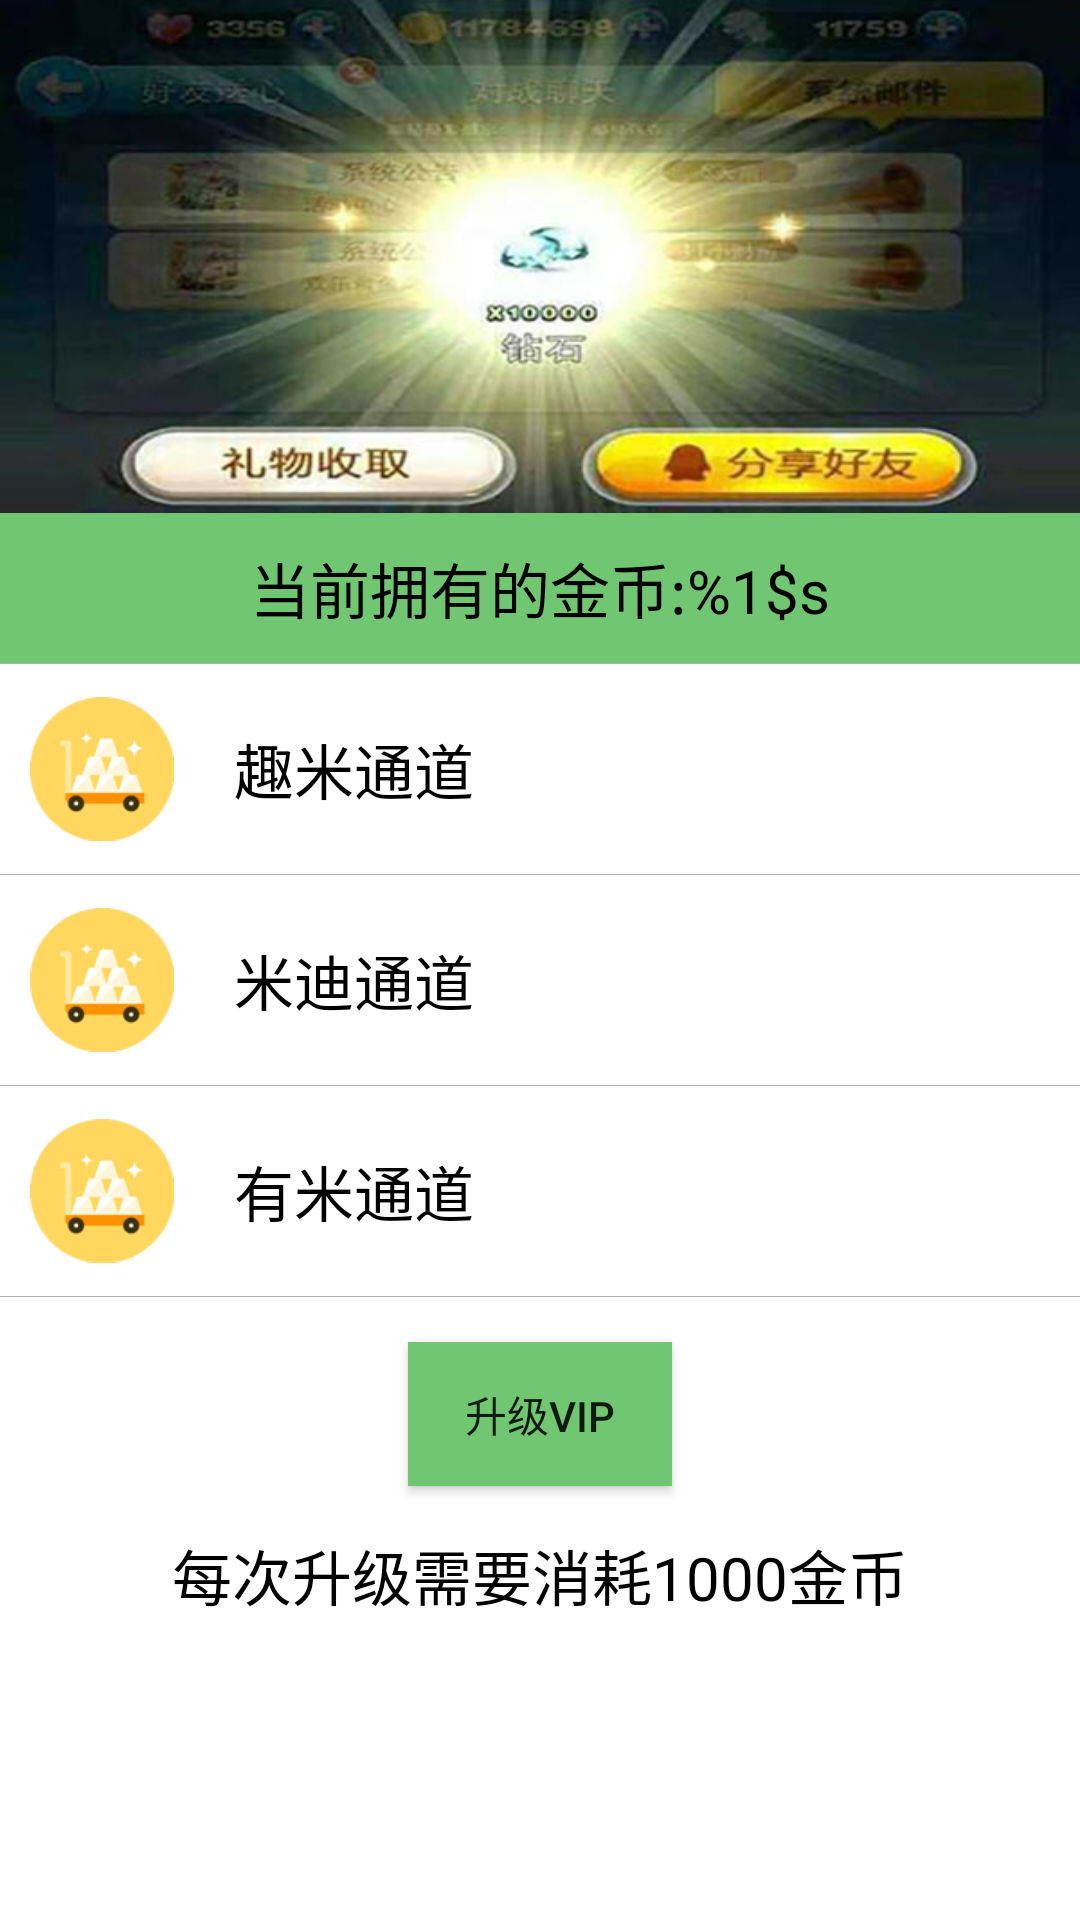

The Android layout XML behind this screen, and the referenced resources:
<!-- AndroidManifest.xml: fallback theme Theme.MaterialComponents.DayNight.NoActionBar -->
<!-- res/layout/score.xml -->
<?xml version="1.0" encoding="utf-8"?>

<LinearLayout xmlns:android="http://schemas.android.com/apk/res/android"
    android:layout_width="match_parent"
    android:layout_height="match_parent"
    android:background="#FFFFFF"
    android:orientation="vertical" >

    <ImageView
        android:layout_width="fill_parent"
        android:layout_height="wrap_content"
        android:layout_marginTop="0dp"
        android:scaleType="fitXY"
        android:src="@drawable/title" />

    <ScrollView
        android:layout_width="fill_parent"
        android:layout_height="wrap_content"
        android:scrollbars="none" >

        <LinearLayout
            android:layout_width="fill_parent"
            android:layout_height="wrap_content"
            android:orientation="vertical" >

            <TextView
                android:id="@+id/gold"
                android:layout_width="fill_parent"
                android:layout_height="50dp"
                android:background="@drawable/acquire_bg"
                android:gravity="center"
                android:text="@string/gold_tip"
                android:textColor="#000000"
                android:textSize="20sp" />

            <View
                android:layout_width="fill_parent"
                android:layout_height="1px"
                android:background="#50000000" />

            <TextView
                android:id="@+id/qumi"
                android:layout_width="fill_parent"
                android:layout_height="50dp"
                android:layout_margin="10dp"
                android:layout_marginTop="1px"
                android:drawableLeft="@drawable/gold"
                android:drawablePadding="20dp"
                android:gravity="center_vertical"
                android:text="趣米通道"
                android:textColor="#000000"
                android:textSize="20sp" />

            <View
                android:layout_width="fill_parent"
                android:layout_height="1px"
                android:background="#50000000" />

            <TextView
                android:id="@+id/midi"
                android:layout_width="fill_parent"
                android:layout_height="50dp"
                android:layout_margin="10dp"
                android:layout_marginTop="1px"
                android:drawableLeft="@drawable/gold"
                android:drawablePadding="20dp"
                android:gravity="center_vertical"
                android:text="米迪通道"
                android:textColor="#000000"
                android:textSize="20sp" />

            <View
                android:layout_width="fill_parent"
                android:layout_height="1px"
                android:background="#50000000" />

            <TextView
                android:id="@+id/pass3"
                android:layout_width="fill_parent"
                android:layout_height="50dp"
                android:layout_margin="10dp"
                android:layout_marginTop="1px"
                android:drawableLeft="@drawable/gold"
                android:drawablePadding="20dp"
                android:gravity="center_vertical"
                android:text="有米通道"
                android:textColor="#000000"
                android:textSize="20sp" />

            <View
                android:layout_width="fill_parent"
                android:layout_height="1px"
                android:background="#50000000" />

            <Button
                android:id="@+id/pass5"
                android:layout_width="wrap_content"
                android:layout_height="wrap_content"
                android:layout_gravity="center_horizontal"
                android:layout_margin="15dp"
                android:background="@drawable/acquire_bg"
                android:padding="10dp"
                android:text="升级VIP" />

            <TextView
                android:layout_width="fill_parent"
                android:layout_height="wrap_content"
                       android:textColor="#000000"
                       android:gravity="center_horizontal"
                android:textSize="20sp"
                android:text="@string/upgrade1"
                android:layout_marginBottom="5dp" />
        </LinearLayout>
    </ScrollView>

</LinearLayout>
<!-- resources referenced by this layout -->
<resources>
  <!-- drawable acquire_bg (drawable) -->
  <?xml version="1.0" encoding="utf-8"?>
  
  <shape xmlns:android="http://schemas.android.com/apk/res/android" >
  
      <corners android:radius="0dp" />
  
      <solid android:color="#71C671" />
  
  </shape>
  <!-- drawable gold: png bitmap (drawable-xhdpi, 23813 bytes) -->
  <!-- drawable title: jpg bitmap (drawable-xhdpi, 53613 bytes) -->
  <string name="gold_tip">当前拥有的金币:%1$s</string>
  <string name="upgrade1">每次升级需要消耗1000金币</string>
</resources>
